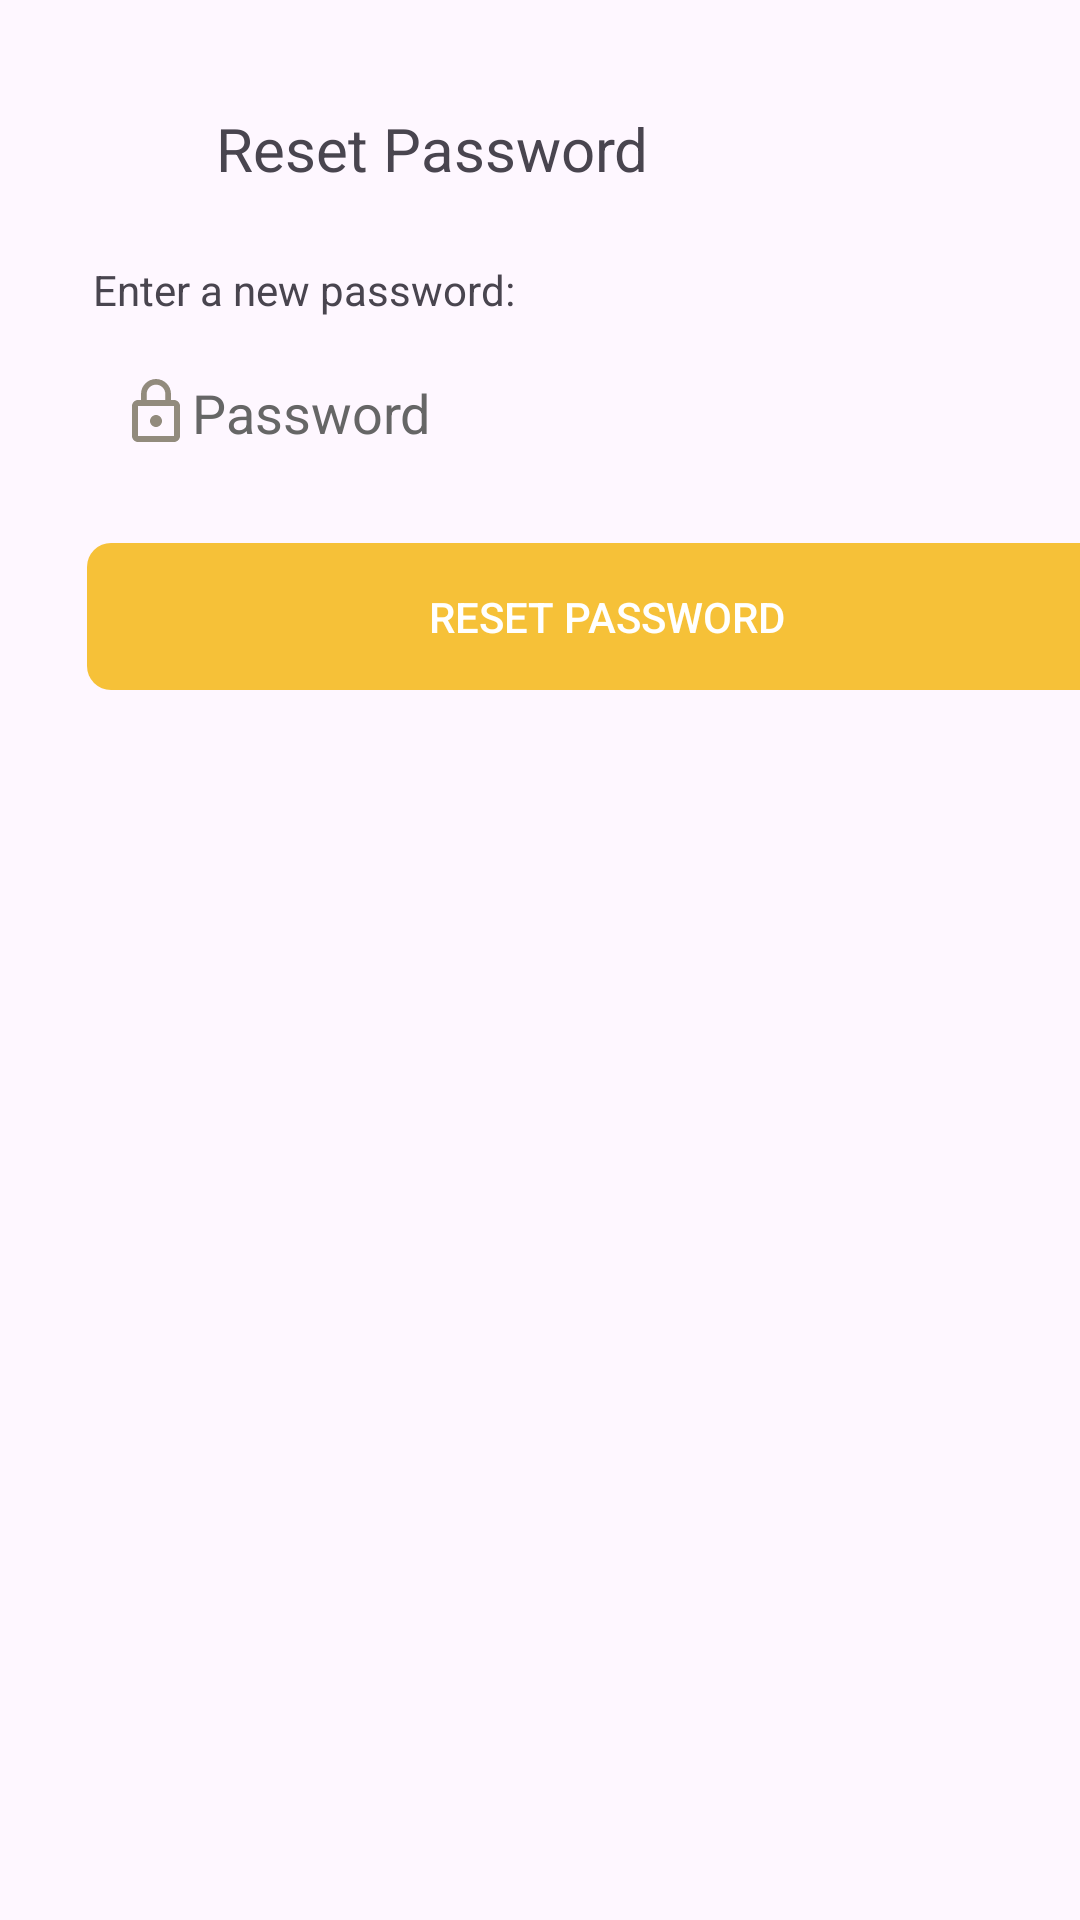

Layout XML and referenced resources for this Android screen:
<!-- AndroidManifest.xml: application theme Theme.ShopphileAppActual -->
<!-- res/layout/activity_forgot_password2.xml -->
<?xml version="1.0" encoding="utf-8"?>
<androidx.constraintlayout.widget.ConstraintLayout
    xmlns:android="http://schemas.android.com/apk/res/android"
    xmlns:tools="http://schemas.android.com/tools"
    xmlns:app="http://schemas.android.com/apk/res-auto"
    android:id="@+id/main"
    android:layout_width="match_parent"
    android:layout_height="match_parent"
    tools:context=".ForgotPassword2">

    <EditText
        android:id="@+id/passwordInput"
        android:layout_width="349dp"
        android:layout_height="43dp"
        android:layout_marginStart="28dp"
        android:layout_marginTop="116dp"
        android:background="@drawable/rounded_border"
        android:drawableStart="@drawable/baseline_lock_outline_24"
        android:hint="Password"
        android:inputType="textPassword"
        android:paddingStart="12dp"
        android:textColorHint="#666666"
        app:layout_constraintStart_toStartOf="parent"
        app:layout_constraintTop_toTopOf="parent" />

    <androidx.appcompat.widget.AppCompatButton
        android:id="@+id/userResetPassButton"
        android:layout_width="349dp"
        android:layout_height="51dp"
        android:layout_marginStart="28dp"
        android:layout_marginTop="180dp"
        android:background="@drawable/loginbuttonmain"
        android:paddingStart="100dp"
        android:paddingEnd="100dp"
        android:text="Reset password"
        android:textColor="#FFFFFF"
        app:layout_constraintStart_toStartOf="parent"
        app:layout_constraintTop_toTopOf="parent" />

    <androidx.constraintlayout.widget.ConstraintLayout
        android:layout_width="match_parent"
        android:layout_height="80dp"
        android:orientation="horizontal"
        app:layout_constraintStart_toStartOf="parent"
        app:layout_constraintTop_toTopOf="parent">

        <TextView
            android:id="@+id/textView33"
            android:layout_width="wrap_content"
            android:layout_height="wrap_content"
            android:layout_marginStart="72dp"
            android:layout_marginTop="36dp"
            android:text="Reset Password"
            android:textSize="20dp"
            app:layout_constraintStart_toStartOf="parent"
            app:layout_constraintTop_toTopOf="parent" />

        <ImageButton
            android:id="@+id/imageBack"
            android:layout_width="wrap_content"
            android:layout_height="wrap_content"
            android:layout_marginStart="28dp"
            android:layout_marginTop="40dp"
            android:background="?attr/selectableItemBackground"
            app:layout_constraintStart_toStartOf="parent"
            app:layout_constraintTop_toTopOf="parent"
            app:srcCompat="@drawable/baseline_arrow_back_24" />
    </androidx.constraintlayout.widget.ConstraintLayout>

    <TextView
        android:id="@+id/textView37"
        android:layout_width="wrap_content"
        android:layout_height="wrap_content"
        android:text="Enter a new password:"
        app:layout_constraintStart_toStartOf="parent"
        app:layout_constraintTop_toTopOf="parent"
        android:layout_marginStart="31dp"
        android:layout_marginTop="87dp" />

</androidx.constraintlayout.widget.ConstraintLayout>
<!-- resources referenced by this layout -->
<resources>
  <!-- drawable baseline_lock_outline_24 (drawable) -->
  <vector xmlns:android="http://schemas.android.com/apk/res/android" android:height="24dp" android:tint="#928B7D" android:viewportHeight="24" android:viewportWidth="24" android:width="24dp">
        
      <path android:fillColor="@android:color/white" android:pathData="M12,17c1.1,0 2,-0.9 2,-2s-0.9,-2 -2,-2s-2,0.9 -2,2S10.9,17 12,17zM18,8h-1V6c0,-2.76 -2.24,-5 -5,-5S7,3.24 7,6v2H6c-1.1,0 -2,0.9 -2,2v10c0,1.1 0.9,2 2,2h12c1.1,0 2,-0.9 2,-2V10C20,8.9 19.1,8 18,8zM8.9,6c0,-1.71 1.39,-3.1 3.1,-3.1s3.1,1.39 3.1,3.1v2H8.9V6zM18,20H6V10h12V20z"/>
      
  </vector>
  <!-- drawable loginbuttonmain (drawable) -->
  <?xml version="1.0" encoding="utf-8"?>
  <ripple xmlns:android="http://schemas.android.com/apk/res/android"
      android:color="?attr/colorControlHighlight">
      <item>
          <shape>
              <solid android:color="#F6C138" />
              <stroke
                  android:width="2dp"
                  android:color="@android:color/transparent" />
              <corners android:radius="8dp" />
          </shape>
      </item>
  </ripple>
  <style name="Theme.ShopphileAppActual" parent="Base.Theme.ShopphileAppActual" />
  <style name="Base.Theme.ShopphileAppActual" parent="Theme.Material3.DayNight.NoActionBar">
          
          
      </style>
</resources>
